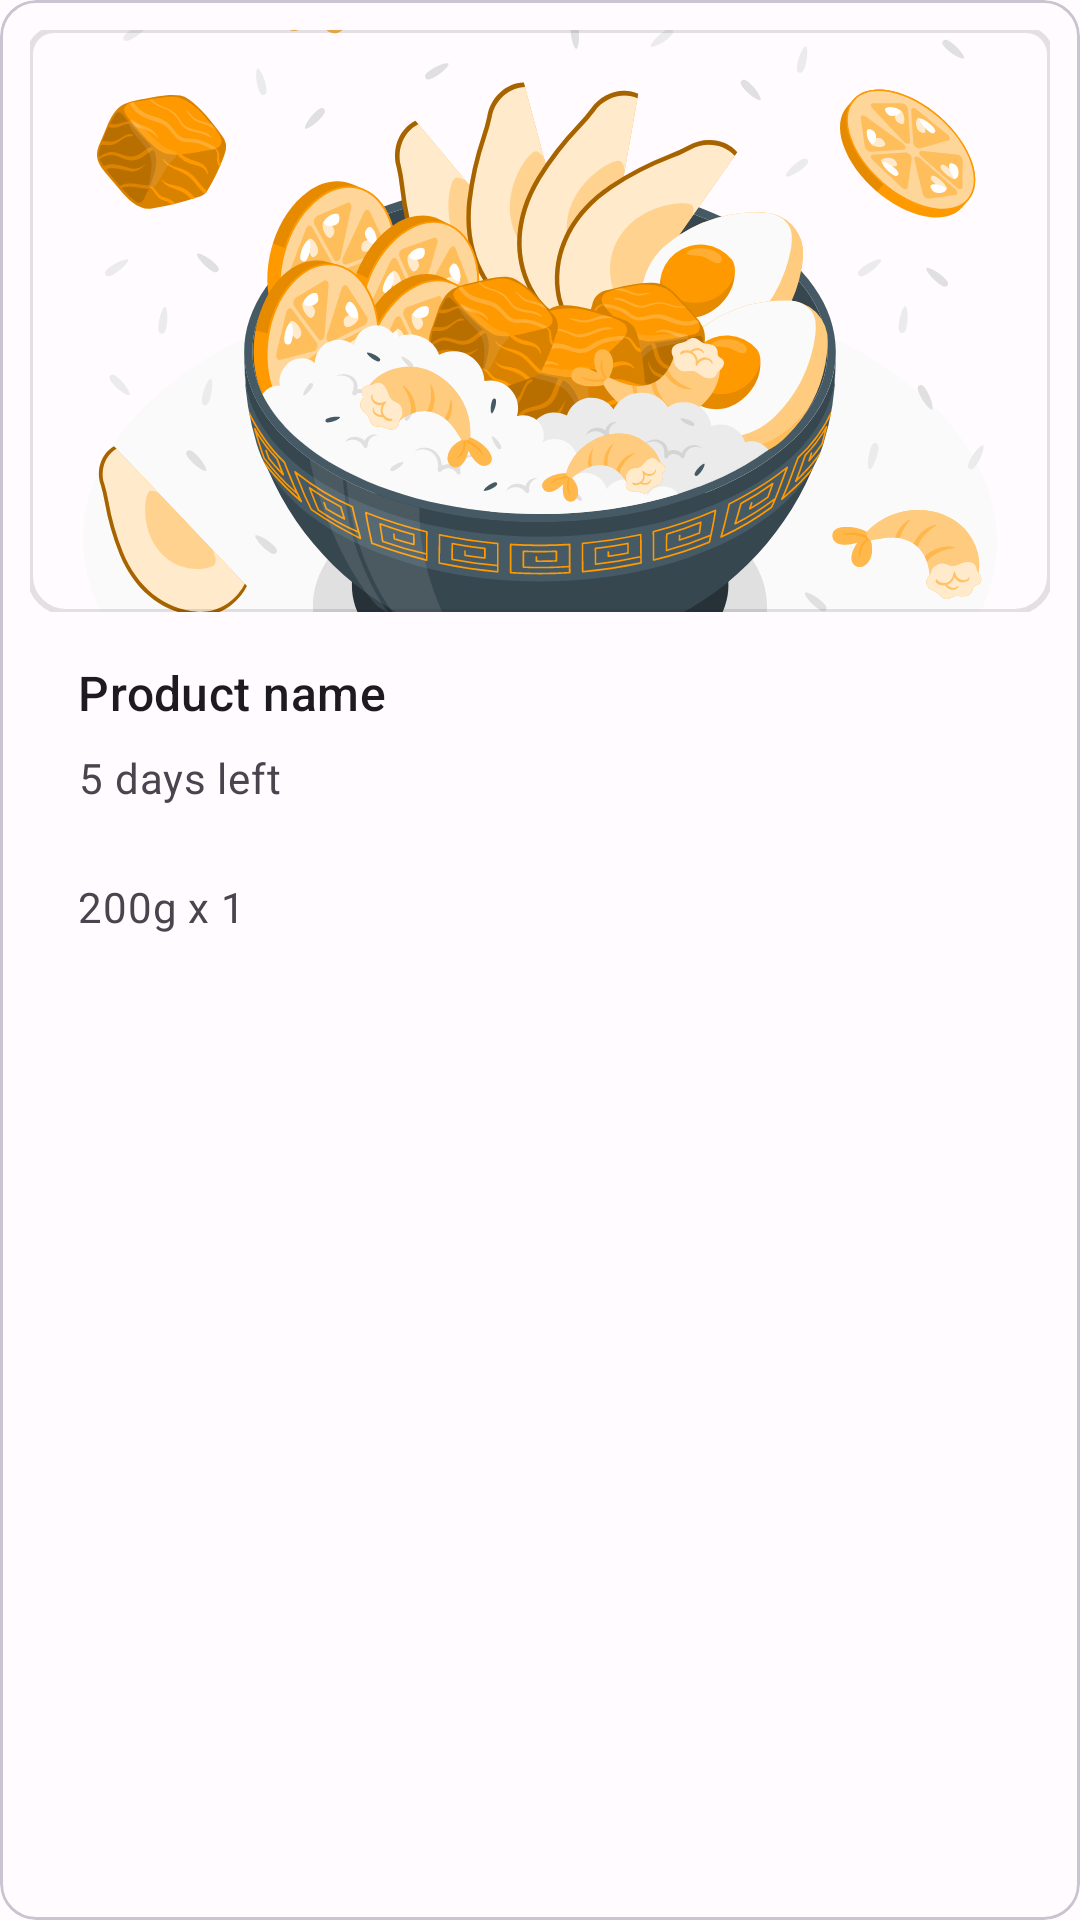

Here is an Android app screen rendered from its layout file. Give the layout XML and the strings, colors and styles it references.
<!-- AndroidManifest.xml: application theme Theme.FreshFoodApp -->
<!-- res/layout/product_item_card.xml -->
<?xml version="1.0" encoding="utf-8"?>
<com.google.android.material.card.MaterialCardView
    android:id="@+id/card"
    android:layout_width="match_parent"
    android:layout_height="wrap_content"
    android:layout_margin="8dp"
    app:cardPreventCornerOverlap="false"
    xmlns:android="http://schemas.android.com/apk/res/android"
    xmlns:app="http://schemas.android.com/apk/res-auto">

    <LinearLayout
        android:layout_width="match_parent"
        android:layout_height="wrap_content"
        android:layout_margin="10dp"
        android:orientation="vertical">

        
        <com.google.android.material.imageview.ShapeableImageView
            android:id="@+id/productImageView"
            android:layout_width="match_parent"
            android:layout_height="194dp"
            android:contentDescription="@string/content_description"
            android:scaleType="centerCrop"
            app:shapeAppearance="?attr/shapeAppearanceMediumComponent"
            app:shapeAppearanceOverlay="@style/ShapeAppearanceOverlay.App.Card.Media"
            app:srcCompat="@drawable/food_bowl"
            app:strokeWidth="2dp" />

        <LinearLayout
            android:layout_width="match_parent"
            android:layout_height="wrap_content"
            android:orientation="vertical"
            android:padding="16dp">

            
            <TextView
                android:id="@+id/productNameTextView"
                android:layout_width="wrap_content"
                android:layout_height="wrap_content"
                android:text="@string/title"
                android:textAppearance="?attr/textAppearanceTitleMedium" />

            <TextView
                android:id="@+id/expiryDateTextView"
                android:layout_width="wrap_content"
                android:layout_height="wrap_content"
                android:layout_marginTop="8dp"
                android:drawablePadding="4dp"
                android:gravity="center"
                android:text="@string/secondary_text"
                android:textAppearance="?attr/textAppearanceBodyMedium"
                android:textColor="?android:attr/textColorSecondary"
                app:drawableTint="@color/md_theme_dark_outline"
                app:drawableStartCompat="@drawable/clock" />
        </LinearLayout>

        
        <RelativeLayout
            android:layout_width="match_parent"
            android:layout_height="wrap_content"
            android:layout_gravity="bottom"
            android:layout_marginStart="16dp">

            <LinearLayout
                android:layout_width="match_parent"
                android:layout_height="wrap_content"
                android:layout_alignParentStart="true"
                android:layout_marginTop="8dp"
                android:layout_marginEnd="8dp"
                android:layout_marginBottom="8dp"
                android:layout_toStartOf="@id/deleteProductBtn"
                android:orientation="horizontal">

                <TextView
                    android:id="@+id/quantityTextView"
                    android:layout_width="wrap_content"
                    android:layout_height="match_parent"
                    android:layout_gravity="start"
                    android:gravity="center"
                    android:text="@string/supporting_text"
                    android:textAppearance="?attr/textAppearanceBodyMedium"
                    android:textColor="?android:attr/textColorSecondary" />


            </LinearLayout>

            <Button
                android:id="@+id/deleteProductBtn"
                style="?attr/materialIconButtonStyle"
                android:layout_width="wrap_content"
                android:layout_height="wrap_content"
                android:layout_alignParentEnd="true"
                android:contentDescription="@string/delete_button_string"
                app:icon="@drawable/ic_delete" />
        </RelativeLayout>

    </LinearLayout>

</com.google.android.material.card.MaterialCardView>
<!-- resources referenced by this layout -->
<resources>
  <color name="md_theme_dark_outline">#938F99</color>
  <string name="content_description">Product\'s image</string>
  <string name="delete_button_string">Delete product button</string>
  <string name="secondary_text">5 days left</string>
  <string name="supporting_text">200g x 1</string>
  <string name="title">Product name</string>
  <style name="ShapeAppearanceOverlay.App.Card.Media" parent="">
          <item name="cornerSizeBottomLeft">12dp</item>
          <item name="cornerSizeBottomRight">12dp</item>
      </style>
  <style name="Theme.FreshFoodApp" parent="Base.Theme.FreshFoodApp" />
  <color name="md_theme_light_primary">#6750A4</color>
  <color name="md_theme_light_onPrimary">#FFFFFF</color>
  <color name="md_theme_light_primaryContainer">#EADDFF</color>
  <color name="md_theme_light_onPrimaryContainer">#21005D</color>
  <color name="md_theme_light_secondary">#625B71</color>
  <color name="md_theme_light_onSecondary">#FFFFFF</color>
  <color name="md_theme_light_secondaryContainer">#E8DEF8</color>
  <color name="md_theme_light_onSecondaryContainer">#1D192B</color>
  <color name="md_theme_light_tertiary">#7D5260</color>
  <color name="md_theme_light_onTertiary">#FFFFFF</color>
  <color name="md_theme_light_tertiaryContainer">#FFD8E4</color>
  <color name="md_theme_light_onTertiaryContainer">#31111D</color>
  <color name="md_theme_light_error">#B3261E</color>
  <color name="md_theme_light_onError">#FFFFFF</color>
  <color name="md_theme_light_errorContainer">#F9DEDC</color>
  <color name="md_theme_light_onErrorContainer">#410E0B</color>
  <color name="md_theme_light_outline">#79747E</color>
  <color name="md_theme_light_background">#FFFBFE</color>
  <color name="md_theme_light_onBackground">#1C1B1F</color>
  <color name="md_theme_light_surface">#FFFBFE</color>
  <color name="md_theme_light_onSurface">#1C1B1F</color>
  <color name="md_theme_light_surfaceVariant">#E7E0EC</color>
  <color name="md_theme_light_onSurfaceVariant">#49454F</color>
  <color name="md_theme_light_inverseSurface">#313033</color>
  <color name="md_theme_light_inverseOnSurface">#F4EFF4</color>
  <color name="md_theme_light_inversePrimary">#D0BCFF</color>
</resources>
